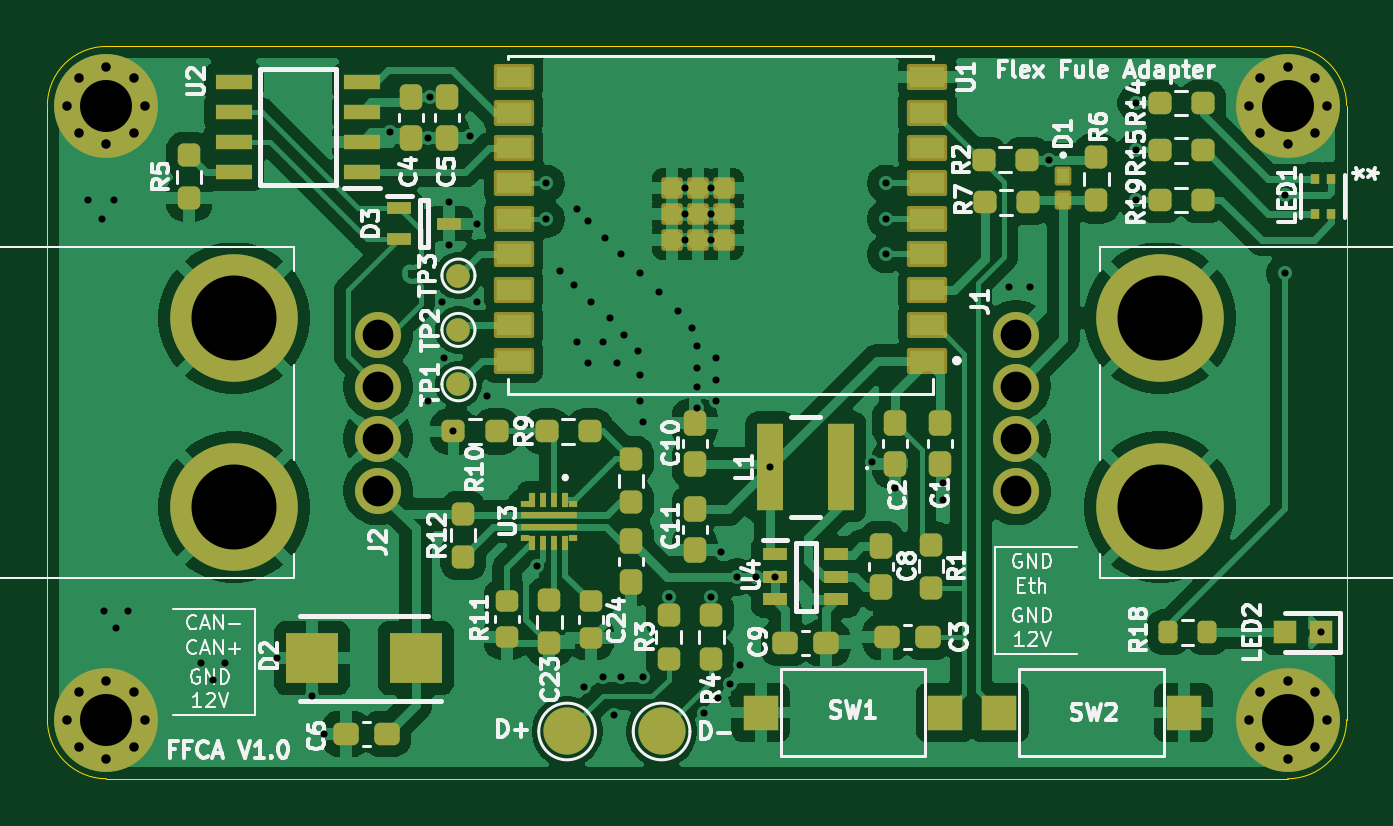
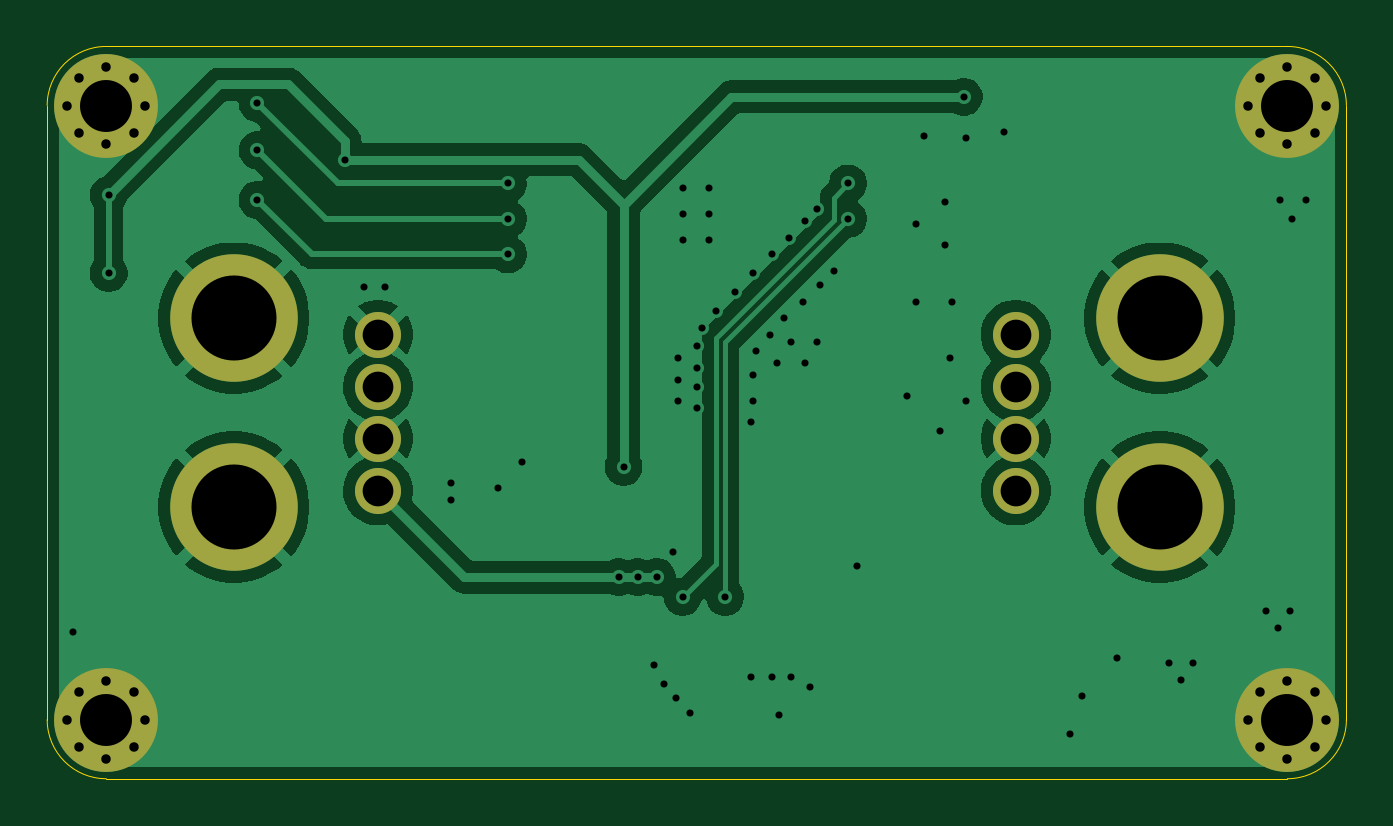
Circuit board: 11 layer files. Board 55.0 x 31.0 mm.
- bottom_copper: flex-fule-can-adapter-v1-B_Cu.gbr (47862 bytes)
- bottom_mask: flex-fule-can-adapter-v1-B_Mask.gbr (1970 bytes)
- paste: flex-fule-can-adapter-v1-B_Paste.gbr (469 bytes)
- bottom_silk: flex-fule-can-adapter-v1-B_Silkscreen.gbr (470 bytes)
- outline: flex-fule-can-adapter-v1-Edge_Cuts.gbr (1017 bytes)
- top_copper: flex-fule-can-adapter-v1-F_Cu.gbr (143635 bytes)
- top_mask: flex-fule-can-adapter-v1-F_Mask.gbr (8878 bytes)
- paste: flex-fule-can-adapter-v1-F_Paste.gbr (6855 bytes)
- top_silk: flex-fule-can-adapter-v1-F_Silkscreen.gbr (96590 bytes)
- drill: flex-fule-can-adapter-v1-NPTH.drl (264 bytes)
- drill: flex-fule-can-adapter-v1-PTH.drl (2640 bytes)

=== bottom_copper: flex-fule-can-adapter-v1-B_Cu.gbr (47862 bytes, source omitted) ===
=== bottom_mask: flex-fule-can-adapter-v1-B_Mask.gbr ===
%TF.GenerationSoftware,KiCad,Pcbnew,10.0.0*%
%TF.CreationDate,2026-09-07T11:09:40-07:00*%
%TF.ProjectId,flex-fule-can-adapter-v1,666c6578-2d66-4756-9c65-2d63616e2d61,rev?*%
%TF.SameCoordinates,Original*%
%TF.FileFunction,Soldermask,Bot*%
%TF.FilePolarity,Negative*%
%FSLAX46Y46*%
G04 Gerber Fmt 4.6, Leading zero omitted, Abs format (unit mm)*
G04 Created by KiCad (PCBNEW 10.0.0) date 2026-09-07 11:09:40*
%MOMM*%
%LPD*%
G01*
G04 APERTURE LIST*
%ADD10C,0.700000*%
%ADD11C,4.400000*%
%ADD12C,1.950000*%
%ADD13C,5.400000*%
G04 APERTURE END LIST*
D10*
%TO.C,H2*%
X100850000Y-104500000D03*
X101333274Y-103333274D03*
X101333274Y-105666726D03*
X102500000Y-102850000D03*
D11*
X102500000Y-104500000D03*
D10*
X102500000Y-106150000D03*
X103666726Y-103333274D03*
X103666726Y-105666726D03*
X104150000Y-104500000D03*
%TD*%
%TO.C,H3*%
X100850000Y-130500000D03*
X101333274Y-129333274D03*
X101333274Y-131666726D03*
X102500000Y-128850000D03*
D11*
X102500000Y-130500000D03*
D10*
X102500000Y-132150000D03*
X103666726Y-129333274D03*
X103666726Y-131666726D03*
X104150000Y-130500000D03*
%TD*%
D12*
%TO.C,J2*%
X114000000Y-120799999D03*
X114000000Y-118600000D03*
X114000000Y-116400000D03*
X114000000Y-114200001D03*
D13*
X107900002Y-121499999D03*
X107900000Y-113499999D03*
%TD*%
D12*
%TO.C,J1*%
X141000000Y-114200001D03*
X141000000Y-116400000D03*
X141000000Y-118600000D03*
X141000000Y-120799999D03*
D13*
X147099999Y-113499997D03*
X147099999Y-121500000D03*
%TD*%
D10*
%TO.C,H4*%
X150850000Y-104500000D03*
X151333274Y-103333274D03*
X151333274Y-105666726D03*
X152500000Y-102850000D03*
D11*
X152500000Y-104500000D03*
D10*
X152500000Y-106150000D03*
X153666726Y-103333274D03*
X153666726Y-105666726D03*
X154150000Y-104500000D03*
%TD*%
%TO.C,H1*%
X150850000Y-130500000D03*
X151333274Y-129333274D03*
X151333274Y-131666726D03*
X152500000Y-128850000D03*
D11*
X152500000Y-130500000D03*
D10*
X152500000Y-132150000D03*
X153666726Y-129333274D03*
X153666726Y-131666726D03*
X154150000Y-130500000D03*
%TD*%
M02*

=== paste: flex-fule-can-adapter-v1-B_Paste.gbr ===
%TF.GenerationSoftware,KiCad,Pcbnew,10.0.0*%
%TF.CreationDate,2026-09-07T11:09:40-07:00*%
%TF.ProjectId,flex-fule-can-adapter-v1,666c6578-2d66-4756-9c65-2d63616e2d61,rev?*%
%TF.SameCoordinates,Original*%
%TF.FileFunction,Paste,Bot*%
%TF.FilePolarity,Positive*%
%FSLAX46Y46*%
G04 Gerber Fmt 4.6, Leading zero omitted, Abs format (unit mm)*
G04 Created by KiCad (PCBNEW 10.0.0) date 2026-09-07 11:09:40*
%MOMM*%
%LPD*%
G01*
G04 APERTURE LIST*
G04 APERTURE END LIST*
M02*

=== bottom_silk: flex-fule-can-adapter-v1-B_Silkscreen.gbr ===
%TF.GenerationSoftware,KiCad,Pcbnew,10.0.0*%
%TF.CreationDate,2026-09-07T11:09:40-07:00*%
%TF.ProjectId,flex-fule-can-adapter-v1,666c6578-2d66-4756-9c65-2d63616e2d61,rev?*%
%TF.SameCoordinates,Original*%
%TF.FileFunction,Legend,Bot*%
%TF.FilePolarity,Positive*%
%FSLAX46Y46*%
G04 Gerber Fmt 4.6, Leading zero omitted, Abs format (unit mm)*
G04 Created by KiCad (PCBNEW 10.0.0) date 2026-09-07 11:09:40*
%MOMM*%
%LPD*%
G01*
G04 APERTURE LIST*
G04 APERTURE END LIST*
M02*

=== outline: flex-fule-can-adapter-v1-Edge_Cuts.gbr ===
%TF.GenerationSoftware,KiCad,Pcbnew,10.0.0*%
%TF.CreationDate,2026-09-07T11:09:40-07:00*%
%TF.ProjectId,flex-fule-can-adapter-v1,666c6578-2d66-4756-9c65-2d63616e2d61,rev?*%
%TF.SameCoordinates,Original*%
%TF.FileFunction,Profile,NP*%
%FSLAX46Y46*%
G04 Gerber Fmt 4.6, Leading zero omitted, Abs format (unit mm)*
G04 Created by KiCad (PCBNEW 10.0.0) date 2026-09-07 11:09:40*
%MOMM*%
%LPD*%
G01*
G04 APERTURE LIST*
%TA.AperFunction,Profile*%
%ADD10C,0.050000*%
%TD*%
G04 APERTURE END LIST*
D10*
X100000000Y-104500000D02*
G75*
G02*
X102500000Y-102000000I2500000J0D01*
G01*
X100000000Y-130500000D02*
X100000000Y-104500000D01*
X102500000Y-102000000D02*
X152500000Y-102000000D01*
X102500000Y-133000000D02*
G75*
G02*
X100000000Y-130500000I0J2500000D01*
G01*
X152500000Y-102000000D02*
G75*
G02*
X155000000Y-104500000I0J-2500000D01*
G01*
X152500000Y-133000000D02*
X102500000Y-133000000D01*
X155000000Y-104500000D02*
X155000000Y-130500000D01*
X155000000Y-130500000D02*
G75*
G02*
X152500000Y-133000000I-2500000J0D01*
G01*
M02*

=== top_copper: flex-fule-can-adapter-v1-F_Cu.gbr (143635 bytes, source omitted) ===
=== top_mask: flex-fule-can-adapter-v1-F_Mask.gbr (8878 bytes, source omitted) ===
=== paste: flex-fule-can-adapter-v1-F_Paste.gbr (6855 bytes, source omitted) ===
=== top_silk: flex-fule-can-adapter-v1-F_Silkscreen.gbr (96590 bytes, source omitted) ===
=== drill: flex-fule-can-adapter-v1-NPTH.drl ===
M48
; DRILL file KiCad 10.0.0 date 2026-09-07T11:09:45
; FORMAT={-:-/ absolute / metric / decimal}
; #@! TF.CreationDate,2026-09-07T11:09:45-07:00
; #@! TF.GenerationSoftware,Kicad,Pcbnew,10.0.0
; #@! TF.FileFunction,NonPlated,1,2,NPTH
FMAT,2
METRIC
%
G90
G05
M30

=== drill: flex-fule-can-adapter-v1-PTH.drl ===
M48
; DRILL file KiCad 10.0.0 date 2026-09-07T11:09:45
; FORMAT={-:-/ absolute / metric / decimal}
; #@! TF.CreationDate,2026-09-07T11:09:45-07:00
; #@! TF.GenerationSoftware,Kicad,Pcbnew,10.0.0
; #@! TF.FileFunction,Plated,1,2,PTH
FMAT,2
METRIC
; #@! TA.AperFunction,Plated,PTH,ViaDrill
T1C0.300
; #@! TA.AperFunction,Plated,PTH,ComponentDrill
T2C0.400
; #@! TA.AperFunction,Plated,PTH,ComponentDrill
T3C1.300
; #@! TA.AperFunction,Plated,PTH,ComponentDrill
T4C2.200
; #@! TA.AperFunction,Plated,PTH,ComponentDrill
T5C3.600
%
G90
G05
T1
X101.7Y-108.5
X102.3Y-109.3
X102.4Y-125.9
X102.8Y-108.5
X102.9Y-126.6
X103.4Y-125.9
X106.5Y-128.1
X107.0Y-128.8
X107.5Y-128.1
X109.7Y-127.9
X111.2Y-129.5
X111.7Y-131.1
X114.5Y-105.635
X116.1Y-105.862
X116.1Y-117.0
X116.2Y-104.137
X116.7Y-112.8
X116.8Y-115.2
X117.0Y-108.6
X117.0Y-110.4
X117.188Y-118.3
X117.9Y-105.8
X118.2Y-109.5
X118.2Y-112.8
X118.6Y-116.8
X120.725Y-124.0
X121.1Y-107.8
X121.1Y-109.3
X121.7Y-111.5
X122.3Y-112.1
X122.4Y-108.9
X122.4Y-114.5
X122.7Y-129.1
X122.9Y-109.4
X122.9Y-115.4
X123.0Y-112.8
X123.5Y-114.5
X123.5Y-128.7
X123.6Y-110.1
X123.8Y-113.5
X124.0Y-130.3
X124.1Y-115.4
X124.3Y-110.8
X124.3Y-128.7
X124.4Y-114.2
X125.0Y-114.9
X125.1Y-111.6
X125.1Y-115.9
X125.1Y-117.0
X125.2Y-117.9
X125.2Y-128.7
X125.9Y-112.4
X126.3Y-125.3
X126.7Y-113.2
X127.0Y-108.0
X127.0Y-109.1
X127.0Y-110.2
X127.3Y-113.9
X127.5Y-114.7
X127.5Y-115.6
X127.5Y-116.4
X127.5Y-117.3
X127.8Y-130.2
X128.1Y-108.0
X128.1Y-109.1
X128.1Y-110.2
X128.1Y-125.3
X128.3Y-115.2
X128.3Y-116.1
X128.3Y-117.0
X128.4Y-129.6
X128.5Y-123.4
X128.9Y-129.0
X129.2Y-124.462
X129.3Y-128.2
X130.0Y-124.462
X130.6Y-119.8
X130.8Y-124.462
X134.9Y-119.6
X135.5Y-107.8
X135.5Y-109.3
X135.5Y-110.8
X135.9Y-120.7
X137.9Y-120.5
X137.9Y-121.2
X140.7Y-112.2
X141.6Y-112.2
X142.4Y-106.8
X146.1Y-104.4
X146.1Y-106.4
X146.1Y-108.5
X152.4Y-108.276
X152.4Y-111.6
X153.9Y-126.8
T2
X100.85Y-104.5
X100.85Y-130.5
X101.333Y-103.333
X101.333Y-105.667
X101.333Y-129.333
X101.333Y-131.667
X102.5Y-102.85
X102.5Y-106.15
X102.5Y-128.85
X102.5Y-132.15
X103.667Y-103.333
X103.667Y-105.667
X103.667Y-129.333
X103.667Y-131.667
X104.15Y-104.5
X104.15Y-130.5
X150.85Y-104.5
X150.85Y-130.5
X151.333Y-103.333
X151.333Y-105.667
X151.333Y-129.333
X151.333Y-131.667
X152.5Y-102.85
X152.5Y-106.15
X152.5Y-128.85
X152.5Y-132.15
X153.667Y-103.333
X153.667Y-105.667
X153.667Y-129.333
X153.667Y-131.667
X154.15Y-104.5
X154.15Y-130.5
T3
X114.0Y-114.2
X114.0Y-116.4
X114.0Y-118.6
X114.0Y-120.8
X141.0Y-114.2
X141.0Y-116.4
X141.0Y-118.6
X141.0Y-120.8
T4
X102.5Y-104.5
X102.5Y-130.5
X152.5Y-104.5
X152.5Y-130.5
T5
X107.9Y-113.5
X107.9Y-121.5
X147.1Y-113.5
X147.1Y-121.5
M30
